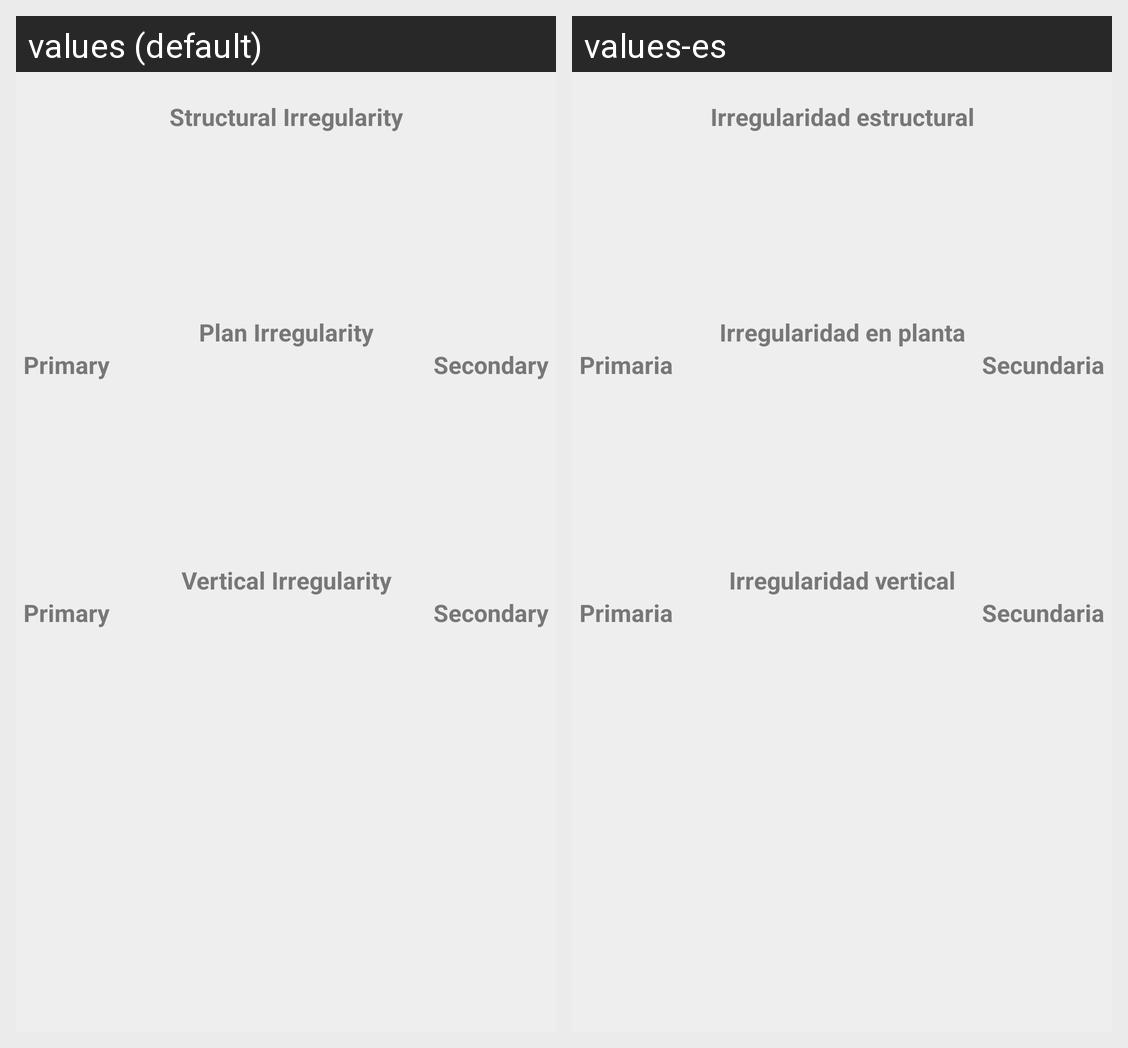

Translations of the strings shown on this Android screen, per locale in the grid:
Android screen res/layout/irregularity_selectable_list2.xml rendered under 2 locales, left to right: values (default), values-es. Device: Nexus 5 (rendered at 1080×1920; each locale shown at half size, 540×960, under a caption strip naming it); theme MyTheme.
Strings drawn on this screen, with the default value and each locale's value (text and hints the layout hard-codes, and strings that could not be matched under every locale, appear in the picture but are not listed):

titleIrregularityStructural
  values: Structural Irregularity
  values-es: Irregularidad estructural

titleIrregularityPlan
  values: Plan Irregularity
  values-es: Irregularidad en planta

titleIrregularityPlanPrimary
  values: Primary
  values-es: Primaria

titleIrregularityPlanSecondary
  values: Secondary
  values-es: Secundaria

titleIrregularityVertical
  values: Vertical Irregularity
  values-es: Irregularidad vertical

titleIrregularityVerticalPrimary
  values: Primary
  values-es: Primaria

titleIrregularityVerticalSecondary
  values: Secondary
  values-es: Secundaria
